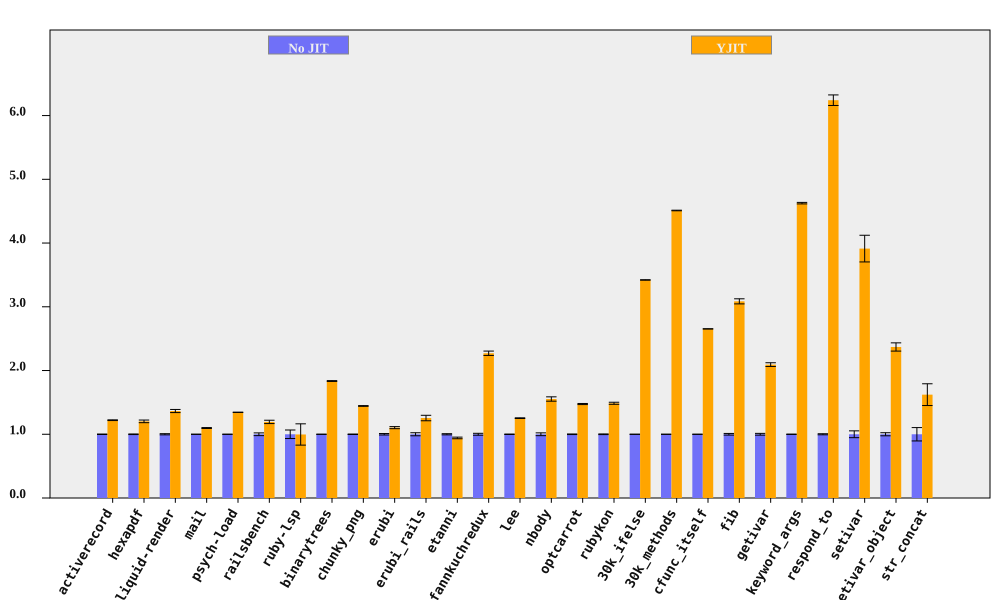

Source data for this figure (header and first rows):
bench, No JIT (ms), No JIT RSD, YJIT (ms), YJIT RSD, YJIT spd, YJIT spd RSD, % in YJIT
activerecord, 375.7, 0.3735, 307.8, 0.2727, 1.221, 0.4625, 90.57
hexapdf, 8023, 0.4713, 6672, 1.646, 1.202, 1.713, 94.06
liquid-render, 545.8, 0.9216, 399.9, 1.543, 1.365, 1.797, 86.99
mail, 449.1, 0.08359, 409.1, 0.6289, 1.098, 0.6344, 97.26
psych-load, 7405, 0.1003, 5507, 0.06895, 1.345, 0.1217, 99.99
railsbench, 7281, 2.142, 6098, 0.4564, 1.194, 2.19, 90.67
ruby-lsp, 220.4, 6.69, 221.1, 15.37, 0.9967, 16.76, 65.58
binarytrees, 993, 0.1441, 541.1, 0.3117, 1.835, 0.3434, 100
chunky_png, 2219, 0.375, 1537, 0.09531, 1.444, 0.387, 100
erubi, 829.2, 1.135, 751.2, 0.9412, 1.104, 1.474, 100
erubi_rails, 62.74, 2.38, 50, 2.459, 1.255, 3.423, 87.68
etanni, 1159, 0.913, 1230, 0.9935, 0.9423, 1.349, 7.028
fannkuchredux, 5725, 1.498, 2521, 0.1471, 2.271, 1.506, 100
lee, 3209, 0.3422, 2561, 0.2769, 1.253, 0.4402, 99.97
nbody, 275.5, 2.198, 177.4, 0.06372, 1.553, 2.199, 100
optcarrot, 16208, 0.4581, 10994, 0.3616, 1.474, 0.5837, 96.81
rubykon, 32214, 0.5246, 21675, 0.9471, 1.486, 1.083, 99.69
30k_ifelse, 6590, 0.09084, 1926, 0.03649, 3.421, 0.09789, 100
30k_methods, 17645, 0.06519, 3912, 0.07802, 4.511, 0.1017, 100
cfunc_itself, 274, 0.0477, 103.3, 0.04006, 2.653, 0.06229, 100
fib, 541.1, 1.293, 175.4, 0.004879, 3.085, 1.293, 100
getivar, 225.8, 1.395, 107.9, 0.007117, 2.093, 1.395, 100
keyword_args, 699.7, 0.2561, 151.3, 0.01357, 4.626, 0.2565, 100
respond_to, 682.4, 0.8312, 109.3, 1.035, 6.241, 1.327, 100
setivar, 195.8, 5.349, 50.04, 0.03517, 3.913, 5.349, 100
setivar_object, 302.5, 2.41, 127.7, 1.283, 2.369, 2.73, 100
str_concat, 172.6, 10.48, 106.5, 1.002, 1.621, 10.53, 99.98
